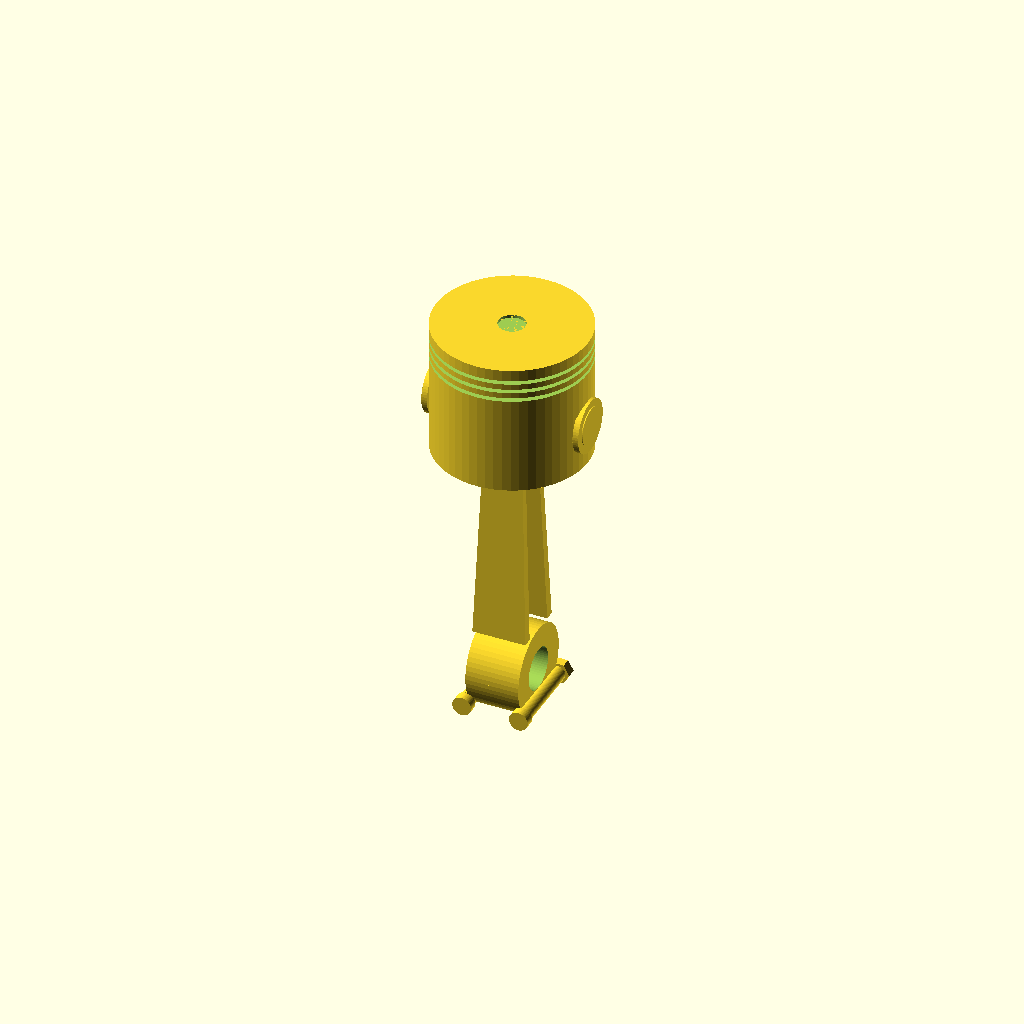
Cell 1: rendered with the file's own defaults.
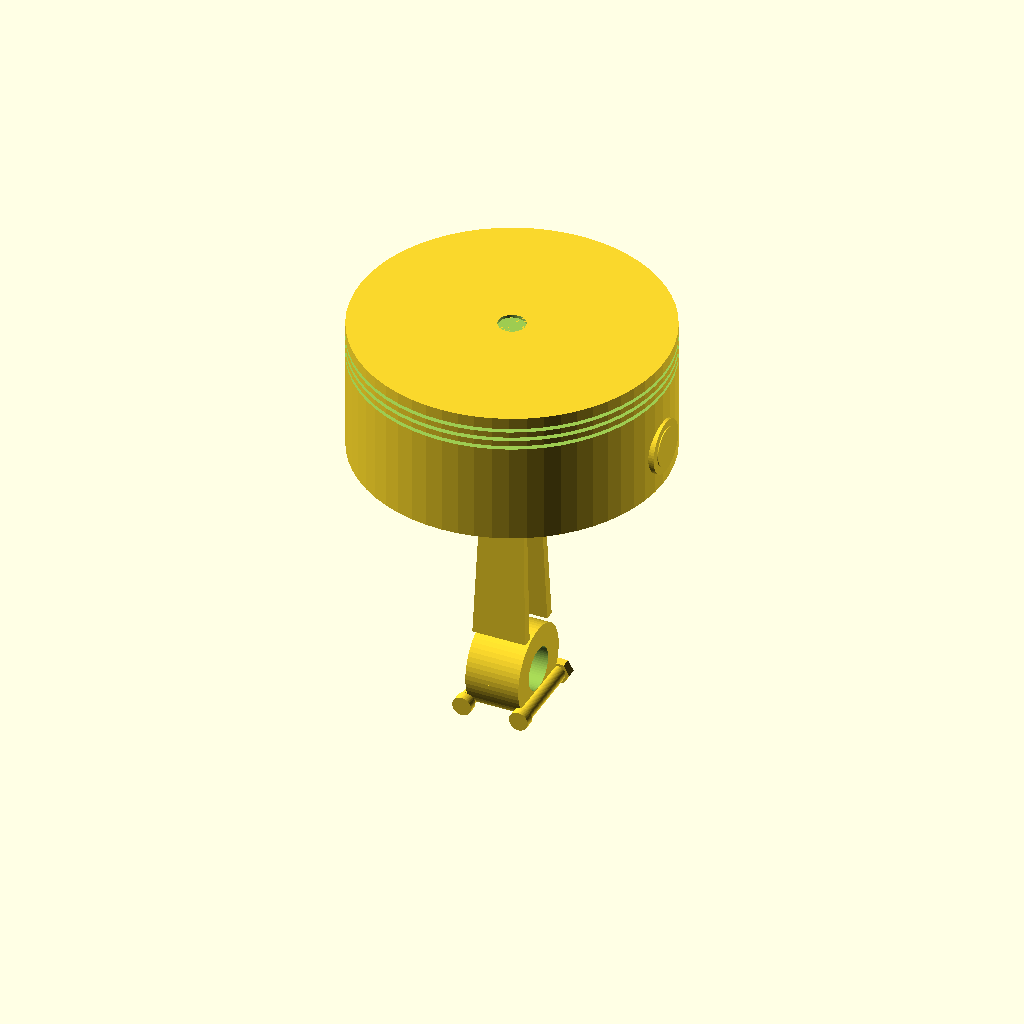
Cell 2: the same model with piston_diameter = 160.
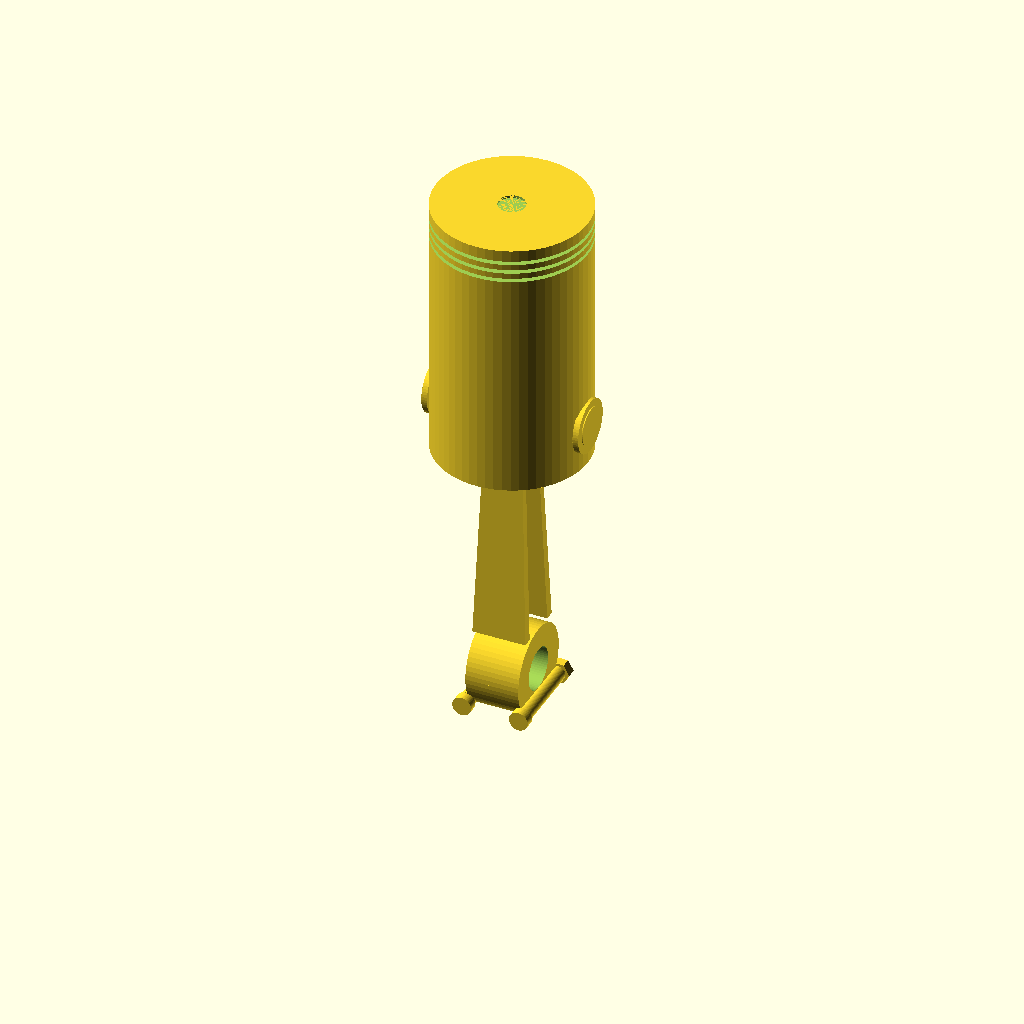
Cell 3 — piston_height set to 140, the other parameters unchanged.
One fixed orthographic camera (rotation 55°, 0°, 25°; colour scheme Cornfield) for every cell.
OpenSCAD source file projects/P3D-Bench/demo/runs/image2cad_articraft_piston_24012_image_openscad_kimi_k26-reason/generated.scad:
// ============================================
// Piston and Connecting Rod Assembly
// ============================================

$fn = 60;

// --------------------------------------------
// Piston Parameters
// --------------------------------------------
piston_diameter = 80;
piston_height = 70;
valve_pocket_diameter = 14;
valve_pocket_depth = 1.5;

// Ring grooves
ring_count = 3;
ring_height = 2;
ring_depth = 2.5;
ring_spacing = 3;
top_land = 6; // Distance from crown to first groove

// Wrist pin
pin_diameter = 20;
pin_boss_diameter = 28;
pin_length = piston_diameter + 4; // Slightly protrudes from piston
pin_offset = 22; // From bottom of piston to pin center

// --------------------------------------------
// Connecting Rod Parameters
// --------------------------------------------
rod_length = 150; // Wrist pin center to crank pin center

// Small end (top)
small_end_diameter = 26;
small_end_width = 20;

// Big end (bottom)
big_end_diameter = 46;
big_end_width = 28;
big_end_bore = 22;

// I-beam beam dimensions
// Big end (Z = big_end_diameter/2)
beam_width_big = 28;
beam_thickness_big = 30;
flange_big = 5;
web_big = 6;

// Small end (Z = rod_length - small_end_diameter/2)
beam_width_small = 20;
beam_thickness_small = 20;
flange_small = 3;
web_small = 4;

// Cap and bolts
bolt_diameter = 8;
bolt_spacing = 30;
bolt_length = 50;
bolt_z_offset = -15; // Position within cap
nut_size = 12;
nut_height = 5;

// Calculated beam extents
beam_start_z = big_end_diameter / 2;
beam_end_z = rod_length - small_end_diameter / 2;
beam_height = beam_end_z - beam_start_z;

// ============================================
// Modules
// ============================================

// Piston body with ring grooves, valve pocket and wrist pin hole
module piston() {
    difference() {
        union() {
            // Main cylindrical piston body
            cylinder(h=piston_height, d=piston_diameter);
            
            // Wrist pin bosses (slight protrusions on skirt)
            for (side = [-1, 1]) {
                translate([side * piston_diameter / 2, 0, pin_offset])
                    rotate([0, 90, 0])
                    cylinder(h=3, d=pin_boss_diameter, center=true);
            }
        }
        
        // Valve pocket on crown
        translate([0, 0, piston_height - valve_pocket_depth])
            cylinder(h=valve_pocket_depth + 0.01, d=valve_pocket_diameter);
        
        // Ring grooves
        for (i = [0 : ring_count - 1]) {
            z = piston_height - top_land - (i + 1) * ring_height - i * ring_spacing;
            translate([0, 0, z])
                cylinder(h=ring_height, d=piston_diameter + 2 * ring_depth, center=false);
        }
        
        // Wrist pin hole through piston
        translate([0, 0, pin_offset])
            rotate([0, 90, 0])
            cylinder(h=piston_diameter + 4, d=pin_diameter, center=true);
    }
}

// Wrist pin shaft
module wrist_pin() {
    translate([0, 0, pin_offset])
        rotate([0, 90, 0])
        cylinder(h=pin_length, d=pin_diameter, center=true);
}

// Tapered I-beam connecting rod shaft
module connecting_rod_beam() {
    translate([0, 0, beam_start_z])
    linear_extrude(height=beam_height, scale=[
        beam_width_small / beam_width_big,
        beam_thickness_small / beam_thickness_big
    ]) {
        // I-beam profile at big end (start of extrusion)
        union() {
            // Top flange
            translate([0, beam_thickness_big / 2 - flange_big / 2])
                square([beam_width_big, flange_big], center=true);
            // Bottom flange
            translate([0, -beam_thickness_big / 2 + flange_big / 2])
                square([beam_width_big, flange_big], center=true);
            // Central web
            square([web_big, beam_thickness_big], center=true);
        }
    }
}

// Small end bearing eye
module small_end() {
    translate([0, 0, rod_length])
        rotate([0, 90, 0])
        difference() {
            cylinder(h=small_end_width, d=small_end_diameter, center=true);
            // Wrist pin bore
            cylinder(h=small_end_width + 2, d=pin_diameter, center=true);
        }
}

// Upper half of big end (integral with rod)
module big_end_rod_half() {
    difference() {
        intersection() {
            rotate([0, 90, 0])
                cylinder(h=big_end_width, d=big_end_diameter, center=true);
            translate([0, 0, big_end_diameter / 2])
                cube([big_end_width + 2, big_end_diameter, big_end_diameter], center=true);
        }
        // Crank pin bore
        rotate([0, 90, 0])
            cylinder(h=big_end_width + 2, d=big_end_bore, center=true);
    }
}

// Lower half of big end (removable cap) with bolts
module big_end_cap() {
    difference() {
        intersection() {
            rotate([0, 90, 0])
                cylinder(h=big_end_width, d=big_end_diameter, center=true);
            translate([0, 0, -big_end_diameter / 2])
                cube([big_end_width + 2, big_end_diameter, big_end_diameter], center=true);
        }
        // Crank pin bore
        rotate([0, 90, 0])
            cylinder(h=big_end_width + 2, d=big_end_bore, center=true);
    }
    
    // Cap bolts and nuts (pass through cheeks along Y axis)
    for (x = [-bolt_spacing / 2, bolt_spacing / 2]) {
        // Bolt shaft
        translate([x, 0, bolt_z_offset])
            rotate([90, 0, 0])
            cylinder(h=bolt_length, d=bolt_diameter, center=true);
        
        // Hex nut on front face (Y+)
        translate([x, bolt_length / 2 - nut_height / 2, bolt_z_offset])
            rotate([90, 0, 0])
            cylinder(h=nut_height, d=nut_size, $fn=6, center=true);
        
        // Bolt head on back face (Y-)
        translate([x, -bolt_length / 2 + nut_height / 2, bolt_z_offset])
            rotate([90, 0, 0])
            cylinder(h=nut_height, d=bolt_diameter + 2, center=true);
    }
}

// Assembled connecting rod (local coords: big end center at Z=0, small end at Z=rod_length)
module connecting_rod() {
    union() {
        connecting_rod_beam();
        small_end();
        big_end_rod_half();
        big_end_cap();
    }
}

// ============================================
// Main Assembly
// ============================================

// Piston at origin (bottom at Z=0)
piston();

// Wrist pin passing through piston
wrist_pin();

// Connecting rod positioned so small end aligns with wrist pin
translate([0, 0, pin_offset - rod_length])
    connecting_rod();
Customizer parameters (derived from the source; name, type, default, range or options):
piston_diameter: number, default 80
piston_height: number, default 70
valve_pocket_diameter: number, default 14
valve_pocket_depth: number, default 1.5
ring_count: number, default 3
ring_height: number, default 2
ring_depth: number, default 2.5
ring_spacing: number, default 3
top_land: number, default 6
pin_diameter: number, default 20
pin_boss_diameter: number, default 28
pin_offset: number, default 22
rod_length: number, default 150
small_end_diameter: number, default 26
small_end_width: number, default 20
big_end_diameter: number, default 46
big_end_width: number, default 28
big_end_bore: number, default 22
beam_width_big: number, default 28
beam_thickness_big: number, default 30
flange_big: number, default 5
web_big: number, default 6
beam_width_small: number, default 20
beam_thickness_small: number, default 20
flange_small: number, default 3
web_small: number, default 4
bolt_diameter: number, default 8
bolt_spacing: number, default 30
bolt_length: number, default 50
bolt_z_offset: number, default -15
nut_size: number, default 12
nut_height: number, default 5
